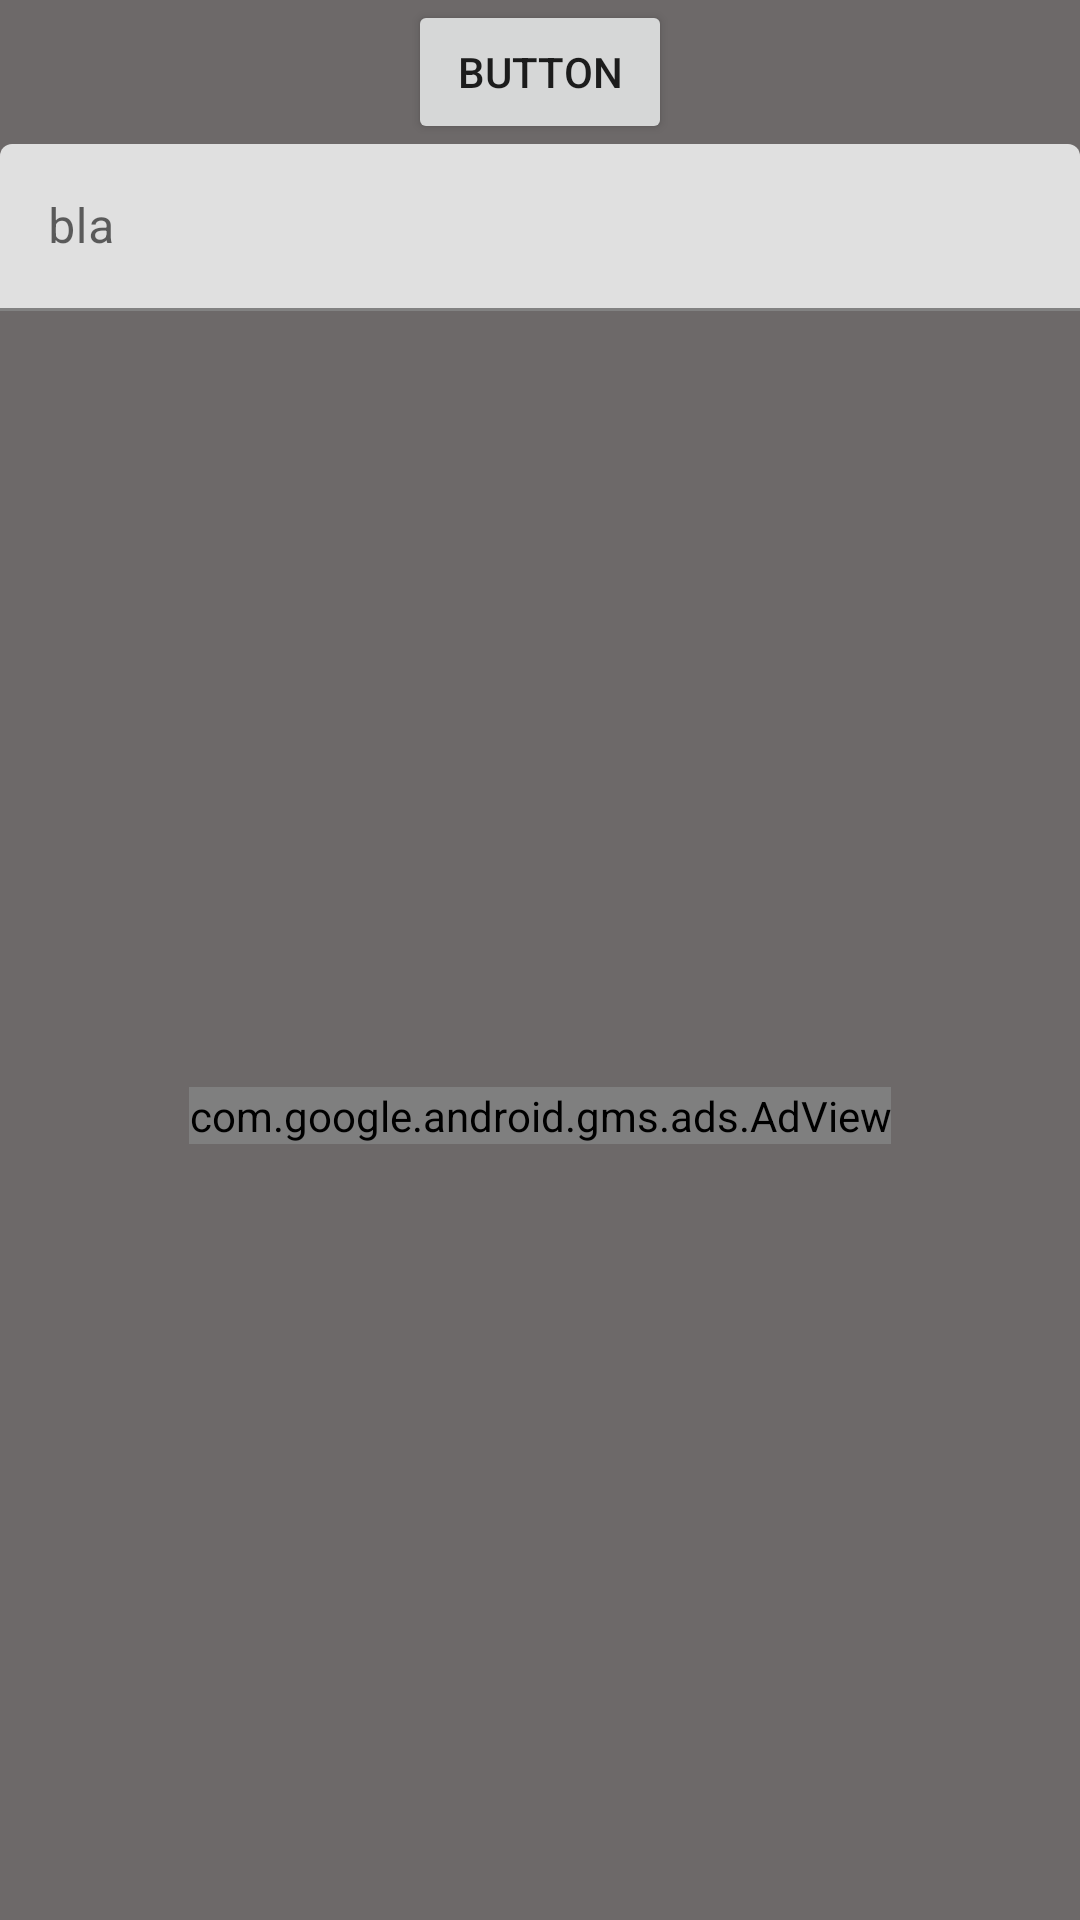

The Android layout XML behind this screen, and the referenced resources:
<!-- AndroidManifest.xml: application theme Theme.FGOServantCollection -->
<!-- res/layout/fragment_entry.xml -->
<?xml version="1.0" encoding="utf-8"?>
<FrameLayout xmlns:android="http://schemas.android.com/apk/res/android"
    xmlns:app="http://schemas.android.com/apk/res-auto"
    xmlns:tools="http://schemas.android.com/tools"
    android:layout_width="match_parent"
    android:layout_height="match_parent"
    tools:context=".view.fragment.EntryFragment">

    <androidx.constraintlayout.widget.ConstraintLayout
        android:layout_width="match_parent"
        android:layout_height="match_parent"
        android:background="#6D6969">

        <Button
            android:id="@+id/button"
            android:layout_width="wrap_content"
            android:layout_height="wrap_content"
            android:text="Button"
            app:layout_constraintEnd_toEndOf="parent"
            app:layout_constraintStart_toStartOf="parent"
            app:layout_constraintTop_toTopOf="parent" />

        <com.google.android.material.textfield.TextInputLayout
            android:id="@+id/textInputLayout"
            android:layout_width="match_parent"
            android:layout_height="wrap_content"
            android:hint="bla"
            app:layout_constraintTop_toBottomOf="@+id/button">

            <com.google.android.material.textfield.TextInputEditText
                android:layout_width="match_parent"
                android:layout_height="wrap_content" />
        </com.google.android.material.textfield.TextInputLayout>

        <com.google.android.gms.ads.AdView
            android:id="@+id/adView"
            android:layout_width="wrap_content"
            android:layout_height="wrap_content"
            android:layout_alignParentBottom="true"
            android:layout_centerHorizontal="true"
            app:adSize="BANNER"
            app:adUnitId="ca-app-pub-3940256099942544/6300978111"
            app:layout_constraintBottom_toBottomOf="parent"
            app:layout_constraintEnd_toEndOf="parent"
            app:layout_constraintStart_toStartOf="parent"
            app:layout_constraintTop_toBottomOf="@+id/textInputLayout">
        </com.google.android.gms.ads.AdView>
    </androidx.constraintlayout.widget.ConstraintLayout>

</FrameLayout>
<!-- resources referenced by this layout -->
<resources>
  <style name="Theme.FGOServantCollection" parent="Theme.MaterialComponents.DayNight.NoActionBar">
          
          <item name="colorPrimary">@color/purple_500</item>
          <item name="colorPrimaryVariant">@color/purple_700</item>
          <item name="colorOnPrimary">@color/white</item>
          
          <item name="colorSecondary">@color/teal_200</item>
          <item name="colorSecondaryVariant">@color/teal_700</item>
          <item name="colorOnSecondary">@color/black</item>
          
          <item name="android:statusBarColor" tools:targetApi="l">?attr/colorPrimaryVariant</item>
          
      </style>
  <!-- not gathered from this repository: default colours our renderer supplied (Android Studio template values) -->
  <color name="purple_500">#FF6200EE</color>
  <color name="purple_700">#FF3700B3</color>
  <color name="teal_200">#FF03DAC5</color>
  <color name="teal_700">#FF018786</color>
  <color name="black">#FF000000</color>
  <color name="white">#FFFFFFFF</color>
</resources>
